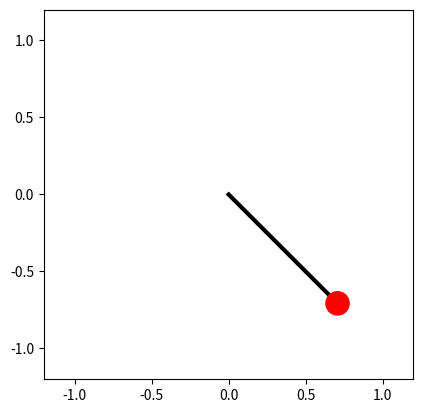

Generate this figure with matplotlib:
# SIMPLE PENDULUM

# x= (theta)'
# (theta) = y
# y' = x
# x'= (-g/L)*sin(y)

import numpy as np
import math
import matplotlib.pyplot as plt
from matplotlib.animation import FuncAnimation as anim

h=0.01

g=9.8
L=1
k= (-1*g)/L
Nh= int((10-0)/h)
x=[0]   # omega
y=[math.pi/4]   # theta
t= np.linspace(0,10,Nh+1)
for n in range(1,Nh+1):
    x.append(x[n-1]+k*h*math.sin(y[n-1]))
    y.append(y[n-1]+ h*x[n-1])

theta=y[1:]
def get_coordinates(theta):
    return L*np.sin(theta), -L*np.cos(theta)


fig= plt.figure()
ax= fig.add_subplot(aspect='equal')

x0,y0= get_coordinates(y[0])
line,= ax.plot([0,x0],[0,y0], lw=3, c='k')
bob= 0.08   #bob radius
circle= ax.add_patch(plt.Circle((x0,y0),bob,fc='r',zorder=3))
ax.set_xlim(-L*1.2, L*1.2)
ax.set_ylim(-L*1.2, L*1.2)

def animate(i):
    x,y =get_coordinates(theta[i])
    line.set_data([0,x],[0,y])
    circle.set_center((x,y))

nframes= len(y)
interval= h*0.1
ani= anim(fig, animate, frames=nframes, repeat= True, interval= interval)

plt.show()
